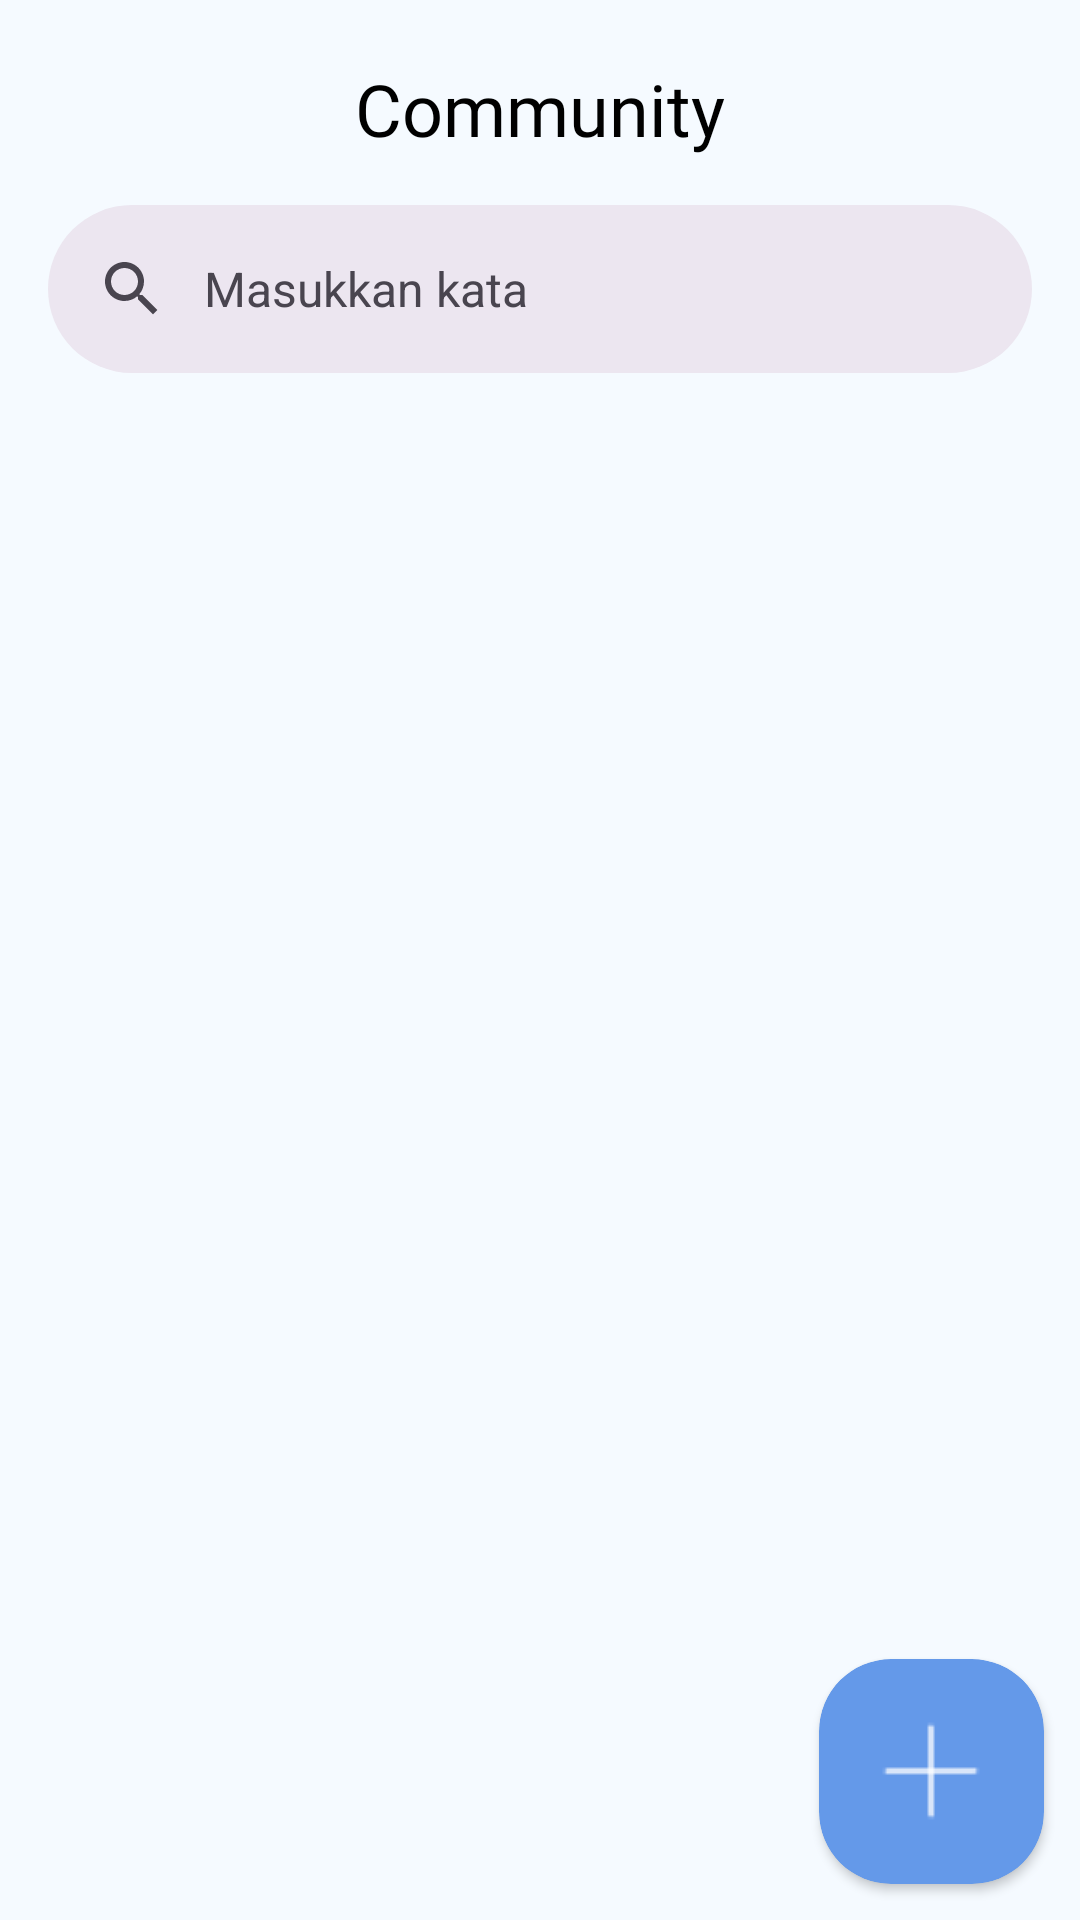

Produce the Android XML layout that renders to this screen, including the resource entries it uses.
<!-- AndroidManifest.xml: application theme Theme.EduPath -->
<!-- res/layout/fragment_community.xml -->
<?xml version="1.0" encoding="utf-8"?>
<androidx.constraintlayout.widget.ConstraintLayout xmlns:android="http://schemas.android.com/apk/res/android"
    xmlns:tools="http://schemas.android.com/tools"
    android:layout_width="match_parent"
    android:layout_height="match_parent"
    xmlns:app="http://schemas.android.com/apk/res-auto"
    tools:context=".view.main.community.CommunityFragment"
    android:background="@color/background">

    <TextView
        android:id="@+id/tv_titleCommunity"
        android:layout_width="match_parent"
        android:layout_height="wrap_content"
        android:text="@string/community_page"
        android:textSize="24sp"
        android:fontFamily="@font/open_sans_bold"
        android:textColor="@color/black"
        android:gravity="center"
        android:layout_marginTop="20dp"
        app:layout_constraintLeft_toLeftOf="parent"
        app:layout_constraintRight_toRightOf="parent"
        app:layout_constraintTop_toTopOf="parent"/>

    <com.google.android.material.search.SearchBar
        android:id="@+id/searchBar"
        android:layout_width="match_parent"
        android:layout_height="wrap_content"
        android:layout_marginHorizontal="16dp"
        android:layout_marginTop="16dp"
        android:hint="@string/searchbar_hint"
        app:layout_constraintTop_toBottomOf="@+id/tv_titleCommunity"
        app:layout_constraintLeft_toLeftOf="parent"
        app:layout_constraintRight_toRightOf="parent">
    </com.google.android.material.search.SearchBar>

    <androidx.recyclerview.widget.RecyclerView
        android:id="@+id/rv_community"
        android:layout_width="match_parent"
        android:layout_height="540dp"
        android:orientation="vertical"
        tools:listitem="@layout/rv_community"
        android:layout_marginTop="16dp"
        app:layout_constraintTop_toBottomOf="@id/searchBar"
        app:layout_constraintLeft_toLeftOf="parent"
        app:layout_constraintRight_toRightOf="parent"/>

    <androidx.cardview.widget.CardView
        android:id="@+id/card_plusCommunity"
        android:layout_width="75dp"
        android:layout_height="75dp"
        app:cardCornerRadius="24dp"
        android:layout_marginEnd="12dp"
        android:layout_marginBottom="12dp"
        app:cardBackgroundColor="@color/primary"
        app:layout_constraintRight_toRightOf="parent"
        app:layout_constraintBottom_toBottomOf="parent">

        <ImageView
            android:layout_width="wrap_content"
            android:layout_height="wrap_content"
            android:src="@drawable/plus"
            android:layout_gravity="center"/>

    </androidx.cardview.widget.CardView>

</androidx.constraintlayout.widget.ConstraintLayout>
<!-- res/layout/rv_community.xml (included above) -->
<?xml version="1.0" encoding="utf-8"?>
<androidx.constraintlayout.widget.ConstraintLayout xmlns:android="http://schemas.android.com/apk/res/android"
    android:layout_width="match_parent"
    android:layout_height="wrap_content"
    xmlns:app="http://schemas.android.com/apk/res-auto">

    <androidx.cardview.widget.CardView
        android:layout_width="match_parent"
        android:layout_height="200dp"
        app:cardCornerRadius="12dp"
        android:layout_marginTop="20dp"
        android:layout_marginStart="20dp"
        android:layout_marginEnd="20dp"
        app:layout_constraintTop_toTopOf="parent"
        app:layout_constraintLeft_toLeftOf="parent"
        app:layout_constraintRight_toRightOf="parent">

        <ImageView
            android:id="@+id/iv_communityPicture"
            android:layout_width="match_parent"
            android:layout_height="match_parent"
            android:scaleType="centerCrop"
            android:src="@drawable/community_banner" />

        <androidx.cardview.widget.CardView
            android:layout_width="match_parent"
            android:layout_height="100dp"
            app:cardBackgroundColor="@color/white"
            app:layout_constraintBottom_toBottomOf="@id/iv_communityPicture"
            android:layout_gravity="bottom">

            <androidx.constraintlayout.widget.ConstraintLayout
                android:layout_width="match_parent"
                android:layout_height="match_parent"
                android:padding="12dp">

                <TextView
                    android:id="@+id/tv_titleBelajar"
                    android:layout_width="wrap_content"
                    android:layout_height="wrap_content"
                    android:text="@string/tvTitleKelompok"
                    android:textColor="@color/black"
                    android:fontFamily="@font/open_sans_bold"
                    android:textSize="16sp"
                    app:layout_constraintLeft_toLeftOf="parent"
                    app:layout_constraintTop_toTopOf="parent"/>

                <androidx.cardview.widget.CardView
                    android:id="@+id/locationCard"
                    android:layout_width="wrap_content"
                    android:layout_height="wrap_content"
                    app:cardBackgroundColor="@color/secondary"
                    android:layout_marginTop="4dp"
                    app:cardCornerRadius="12dp"
                    app:layout_constraintTop_toBottomOf="@id/tv_titleBelajar"
                    app:layout_constraintBottom_toBottomOf="parent"
                    app:layout_constraintLeft_toLeftOf="parent">

                    <TextView
                        android:id="@+id/tv_locationRv"
                        android:layout_width="wrap_content"
                        android:layout_height="wrap_content"
                        android:text="Surabaya"
                        android:layout_marginStart="8dp"
                        android:layout_marginEnd="8dp"
                        android:layout_marginTop="4dp"
                        android:layout_marginBottom="4dp"
                        android:textSize="10sp"
                        android:fontFamily="@font/open_sans_regular"
                        android:textColor="@color/black"/>

                </androidx.cardview.widget.CardView>

                <androidx.cardview.widget.CardView
                    android:id="@+id/typeCard"
                    android:layout_width="wrap_content"
                    android:layout_height="wrap_content"
                    app:cardBackgroundColor="@color/secondary"
                    android:layout_marginTop="4dp"
                    android:layout_marginLeft="8dp"
                    app:cardCornerRadius="12dp"
                    app:layout_constraintTop_toBottomOf="@id/tv_titleBelajar"
                    app:layout_constraintBottom_toBottomOf="parent"
                    app:layout_constraintLeft_toRightOf="@+id/locationCard">

                    <TextView
                        android:id="@+id/tv_typeRv"
                        android:layout_width="wrap_content"
                        android:layout_height="wrap_content"
                        android:text="Online"
                        android:layout_marginStart="8dp"
                        android:layout_marginEnd="8dp"
                        android:layout_marginTop="4dp"
                        android:layout_marginBottom="4dp"
                        android:textSize="10sp"
                        android:fontFamily="@font/open_sans_regular"
                        android:textColor="@color/black"/>

                </androidx.cardview.widget.CardView>

                <Button
                    android:id="@+id/btn_join"
                    android:layout_width="100dp"
                    android:layout_height="45dp"
                    android:backgroundTint="@color/primary"
                    android:fontFamily="@font/open_sans_regular"
                    android:text="Join"
                    android:textColor="@color/white"
                    android:textSize="12sp"
                    android:layout_marginTop="12dp"
                    app:layout_constraintBottom_toBottomOf="parent"
                    app:layout_constraintHorizontal_bias="0.894"
                    app:layout_constraintLeft_toRightOf="@+id/typeCard"
                    app:layout_constraintRight_toRightOf="parent"
                    app:layout_constraintTop_toBottomOf="@id/tv_titleBelajar"
                    app:layout_constraintVertical_bias="0.0" />

            </androidx.constraintlayout.widget.ConstraintLayout>

        </androidx.cardview.widget.CardView>

    </androidx.cardview.widget.CardView>


</androidx.constraintlayout.widget.ConstraintLayout>
<!-- resources referenced by this layout -->
<resources>
  <color name="background">#F5FAFF</color>
  <color name="black">#FF000000</color>
  <color name="primary">#6499E9</color>
  <color name="secondary">#9EDDFF</color>
  <color name="white">#FFFFFFFF</color>
  <!-- drawable community_banner: jpg bitmap (drawable, 99372 bytes) -->
  <!-- drawable plus: png bitmap (drawable, 261 bytes) -->
  <string name="community_page">Community</string>
  <string name="searchbar_hint">Masukkan kata</string>
  <string name="tvTitleKelompok">Kelompok Belajar Tadika Mesra</string>
  <style name="Theme.EduPath" parent="Base.Theme.EduPath" />
  <style name="Base.Theme.EduPath" parent="Theme.Material3.DayNight.NoActionBar">
          
           <item name="colorPrimary">@color/primary</item>
  
          <item name="android:statusBarColor" tools:targetApi="l">@color/primary</item>
      </style>
</resources>
